Run: headless pygame with SDL's dummy video driver; simulated clock (each Clock.tick advances the game by its frame time, no real sleeping); random seed 0; keys injected as events and as key.get_pressed() state; no mouse input.
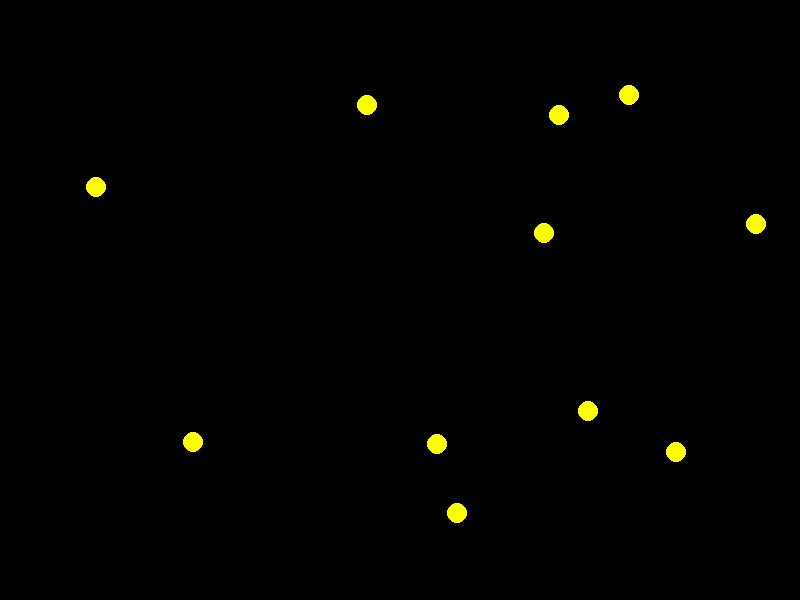
Frame 1 of 4 · flips 1–60 · no input
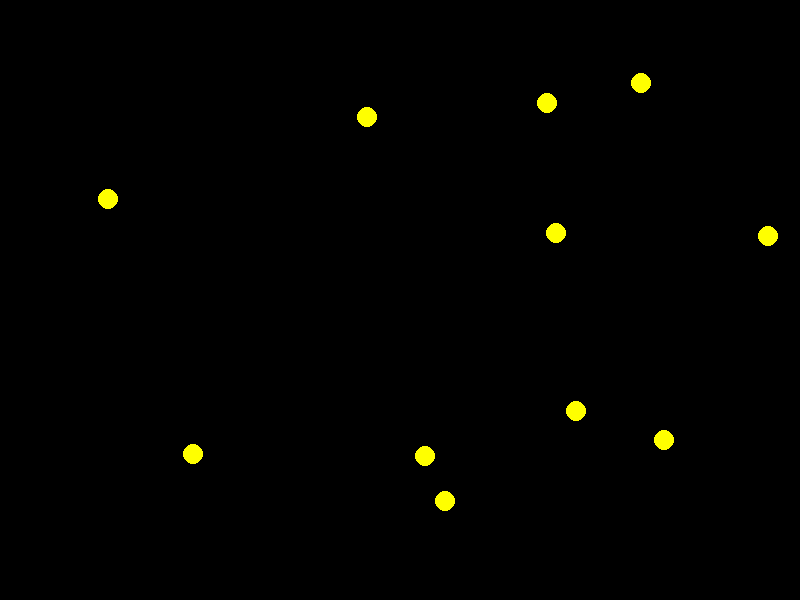
Frame 2 of 4 · flips 61–180 · tapped SPACE, RETURN · held RIGHT (→), D
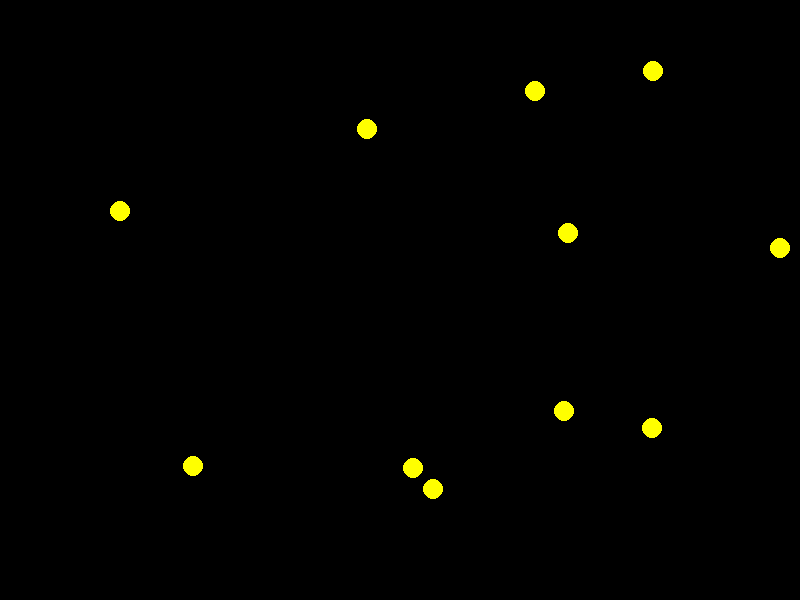
Frame 3 of 4 · flips 181–300 · held DOWN (↓), S
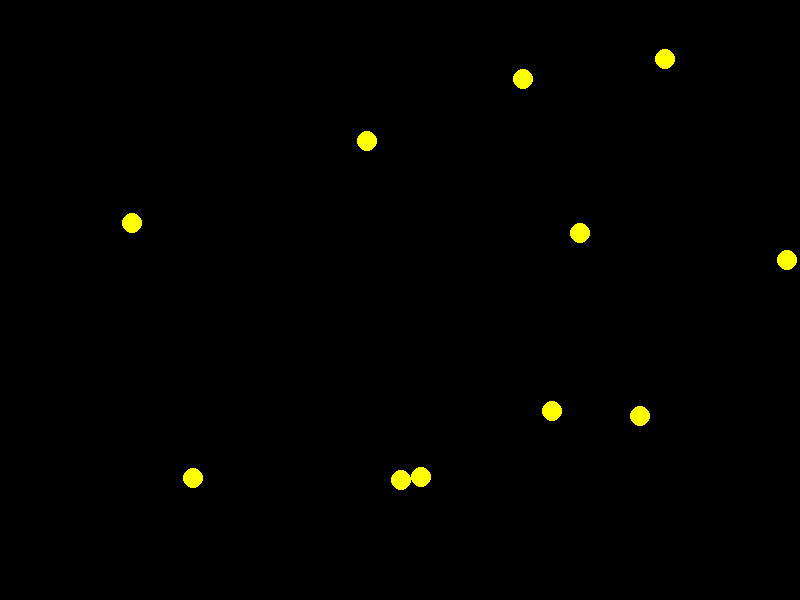
Frame 4 of 4 · flips 301–420 · held LEFT (←), A, UP (↑), W

The pygame program that drew these frames:

import pygame
import random
import math

DIRECTIONS = ('up', 'down', 'left', 'right', 'up_left', 'up_right', 'down_left', 'down_right')

class Sheep:
    def __init__(self, x, y, speed = 0.1):
        self.x = x
        self.y = y
        self.speed = speed
        self.direction_index = random.randint(0, len(DIRECTIONS) - 1)
        self.max_speed = 1.0
        self.min_speed = 0.1
        self.fleeing = False

    def draw(self, window):
        pygame.draw.circle(window, (255, 255, 0), (self.x, self.y), 10)

    def walk(self):
        direction = DIRECTIONS[self.direction_index]
        if direction == 'up':
            self.y -= self.speed
        elif direction == 'down':
            self.y += self.speed
        elif direction == 'left':
            self.x -= self.speed
        elif direction == 'right':
            self.x += self.speed
        elif direction == 'up_left':
            self.x -= self.speed
            self.y -= self.speed
        elif direction == 'up_right':
            self.x += self.speed
            self.y -= self.speed
        elif direction == 'down_left':
            self.x -= self.speed
            self.y += self.speed
        elif direction == 'down_right':
            self.x += self.speed
            self.y += self.speed

    def check_limits(self, width, height):
        if self.x < 0 or self.x > width - 10:
            self.direction_index = random.randint(0, len(DIRECTIONS) - 1)
            self.x = min(max(self.x, 0), width - 10)
        if self.y < 0 or self.y > height - 10:
            self.direction_index = random.randint(0, len(DIRECTIONS) - 1)
            self.y = min(max(self.y, 0), height - 10)

    def distance(self, other):
        return ((self.x - other.x)**2 + (self.y - other.y)**2)**0.5

    def scare(self):
        self.fleeing = True
        self.speed = self.max_speed

    def calm(self):
        self.fleeing = False
        self.speed = self.min_speed

    def flee(self, wolf, width, height):
        vector_x = self.x - wolf.x
        vector_y = self.y - wolf.y

        magnitude = math.sqrt(vector_x ** 2 + vector_y ** 2)

        if magnitude != 0:
            vector_x /= magnitude
            vector_y /= magnitude

        if vector_x > 0:
            self.direction_index = random.choice([0, 4, 5]) 
        else:
            self.direction_index = random.choice([1, 6, 7]) 

        if vector_y > 0:
            self.direction_index = random.choice([self.direction_index, 1, 7]) 
        else:
            self.direction_index = random.choice([self.direction_index, 0, 4])

        next_x = self.x + vector_x * self.speed
        next_y = self.y + vector_y * self.speed

        if next_x < 0 or next_x > width - 10 or next_y < 0 or next_y > height - 10:
            self.direction_index = random.randint(0, len(DIRECTIONS) - 1)
        else:
            self.x = next_x
            self.y = next_y

pygame.init()


width, height = 800, 600
window = pygame.display.set_mode((width, height))

sheep_list = [Sheep(random.randint(50, width - 50), random.randint(50, height - 50)) for _ in range(11)]

running = True
while running:
    for sheep in sheep_list:
        sheep.walk()
        sheep.check_limits(width, height)


    window.fill((0, 0, 0))
    for sheep in sheep_list:
        sheep.draw(window)

    pygame.display.flip()

pygame.quit()
